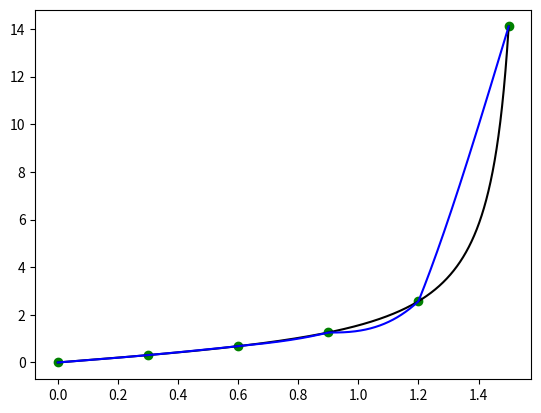

Recreate this plot in Python.
import numpy as np
import matplotlib.pyplot as plt

def main():
    plotdots = 10**4
    dots, f = input()
    print("(x,y) =", dots, '\n')
    x_var = 0.75
    (x, y) = map(list, zip(*dots))
    spl = Spline(dots, x_var)

    print(f"f({x_var}) =", f(x_var))
    print(f"S({x_var}) =", spl(x_var))
    minus = abs(f(x_var) - spl(x_var))
    print(f"S({x_var}) - f({x_var}) = {minus}".format(x_var, minus))
    plt.plot(x, y, 'og')
    xplot = np.linspace(min(x), max(x), plotdots)

    yplot = [f(xdot) for xdot in xplot]
    plt.plot(xplot, yplot, 'black')
    yplot = [spl(xdot) for xdot in xplot]
    plt.plot(xplot, yplot, 'b')

    plt.show()


def input():

    def f(x): 
        return np.tan(x)
    LEFT, DOTS_COUNT, RIGHT = 0, 6, 1.5
    
    dots = []
    for i in range(DOTS_COUNT):
        x = LEFT + (RIGHT - LEFT) * i / (DOTS_COUNT - 1)
        y = f(x)
        dots += [(x, y)]
    
    return dots, f


def tridiagonal_matrix_algorithm(a, b, c, d):
    n = len(a)
    ac, bc, cc, dc = map(np.array, (a, b, c, d))
    xc = []
    for j in range(2, n):
        if(bc[j - 1] == 0):
            ier = 1
            return
        ac[j] = ac[j]/bc[j-1]
        bc[j] = bc[j] - ac[j]*cc[j-1]
    if(b[n-1] == 0):
        ier = 1
        return
    for j in range(2, n):
        dc[j] = dc[j] - ac[j]*dc[j-1]
    dc[n-1] = dc[n-1]/bc[n-1]
    for j in range(n-2, -1, -1):
        dc[j] = (dc[j] - cc[j]*dc[j+1])/bc[j]
    return dc


def Spline(dots, x_var):

    n = len(dots) - 1
    (x, y) = map(list, zip(*dots))
    
    h = [None]
    for i in range(1, n+1):
        h += [ x[i] - x[i-1] ]
    A = [[0.0] * (n) for i in range(n)]
    for i in range(1, n-1):
        A[i+1][i] = h[i+1] / 3
    for i in range(1, n):
        A[i][i] = 2 * (h[i] + h[i+1]) / 3
    for i in range(1, n-1):
        A[i][i+1] = h[i+1] / 3
    F = []
    for i in range(1, n):
        F += [( (y[i+1] - y[i]) / h[i+1] - (y[i] - y[i-1]) / h[i]) ]
    A = [A[i][1:] for i in range(len(A)) if i]
    
    A1 = []
    A2 = []
    A3 = []
    
    for i in range(n-2):
        A1 += [A[i+1][i]]
        A3 += [A[i][i+1]]
    for i in range(n-1):
        A2 += [A[i][i]]
    c = tridiagonal_matrix_algorithm(A1, A2, A3, F)
    c = [0.0] + list(c) + [0.0]
    
    def evaluate(x_var):
        for i in range(1, len(x)):
            if x[i-1] <= x_var <= x[i]:
                val = 0
                val += y[i]
                b = (y[i] - y[i-1]) / h[i] + (2 * c[i] + c[i-1]) * h[i] / 3
                val += b * (x_var - x[i])
                val += c[i] * ((x_var - x[i]) ** 2)
                d = (c[i] - c[i-1]) / (3 * h[i])
                val += d * ((x_var - x[i]) ** 3)
                return val
        return None
    
    return evaluate
    
    
if __name__ == "__main__":
    try:
        main()
    except KeyboardInterrupt:
        print("Program was stopped with error")    

